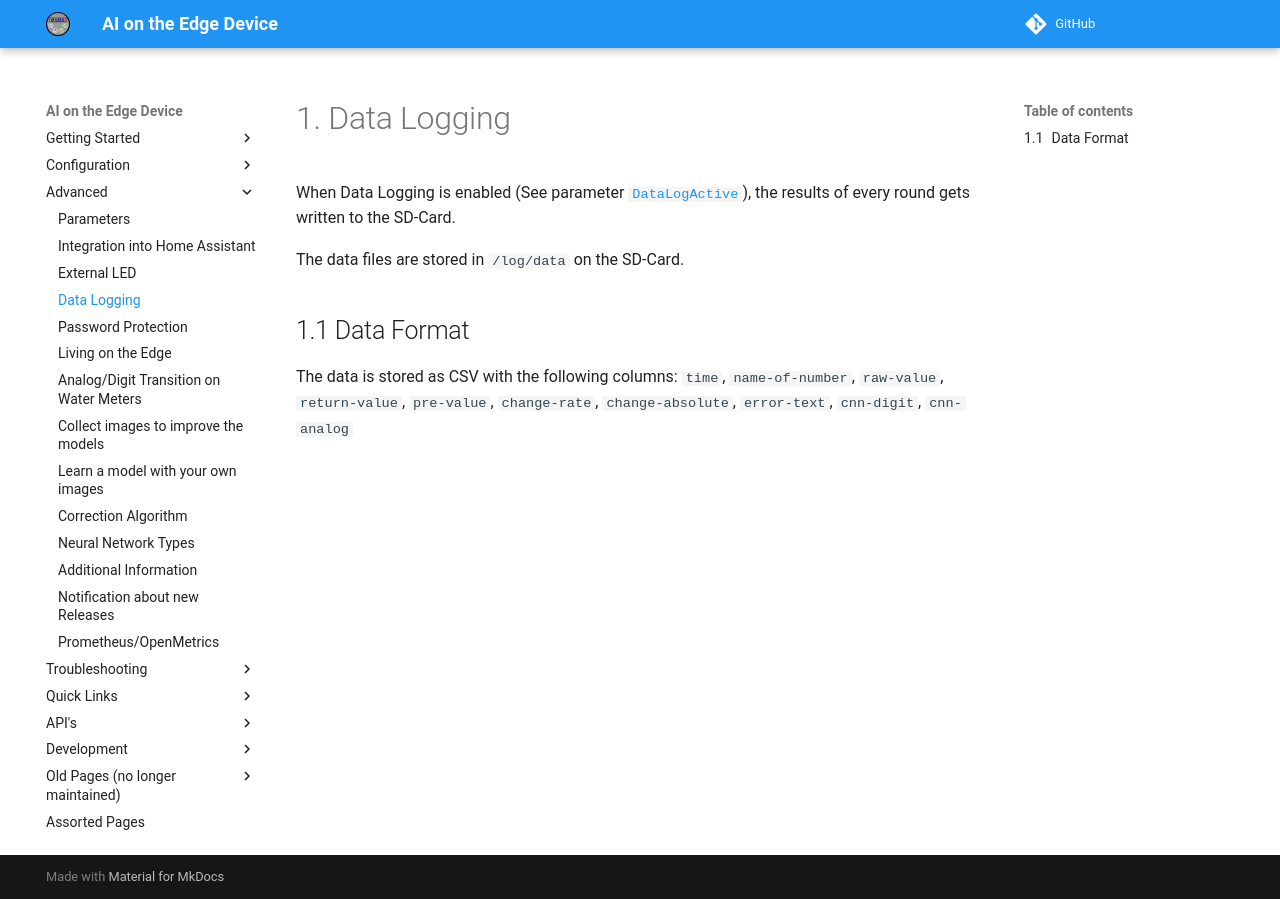

repository: jomjol/AI-on-the-edge-device-docs · page: data-logging/index.html · generator: mkdocs

# Data Logging

When Data Logging is enabled (See parameter [`DataLogActive`](Parameters.md/#parameter-datalogactive)),
the results of every round gets written to the SD-Card.

The data files are stored in `/log/data` on the SD-Card.

## Data Format

The data is stored as CSV with the following columns:
`time`, `name-of-number`, `raw-value`, `return-value`, `pre-value`, `change-rate`, `change-absolute`, `error-text`, `cnn-digit`, `cnn-analog`
